Dataset: Small data traing (GitHub, GOBINATH-S05/Mudra-Detection). Classes: Alapadmam, Anjali, Mushti, Sikharam, Trishulam.

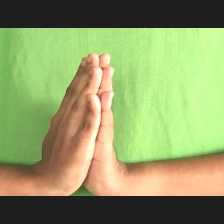
Label: Anjali

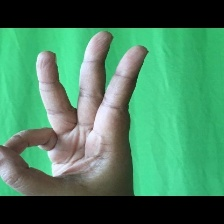
Label: Trishulam

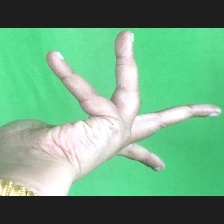
Label: Alapadmam

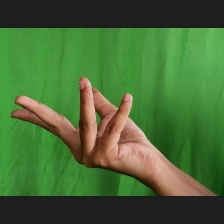
Label: Alapadmam

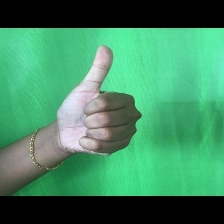
Label: Sikharam

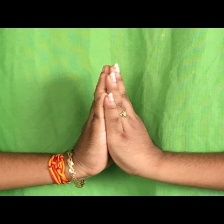
Label: Anjali
